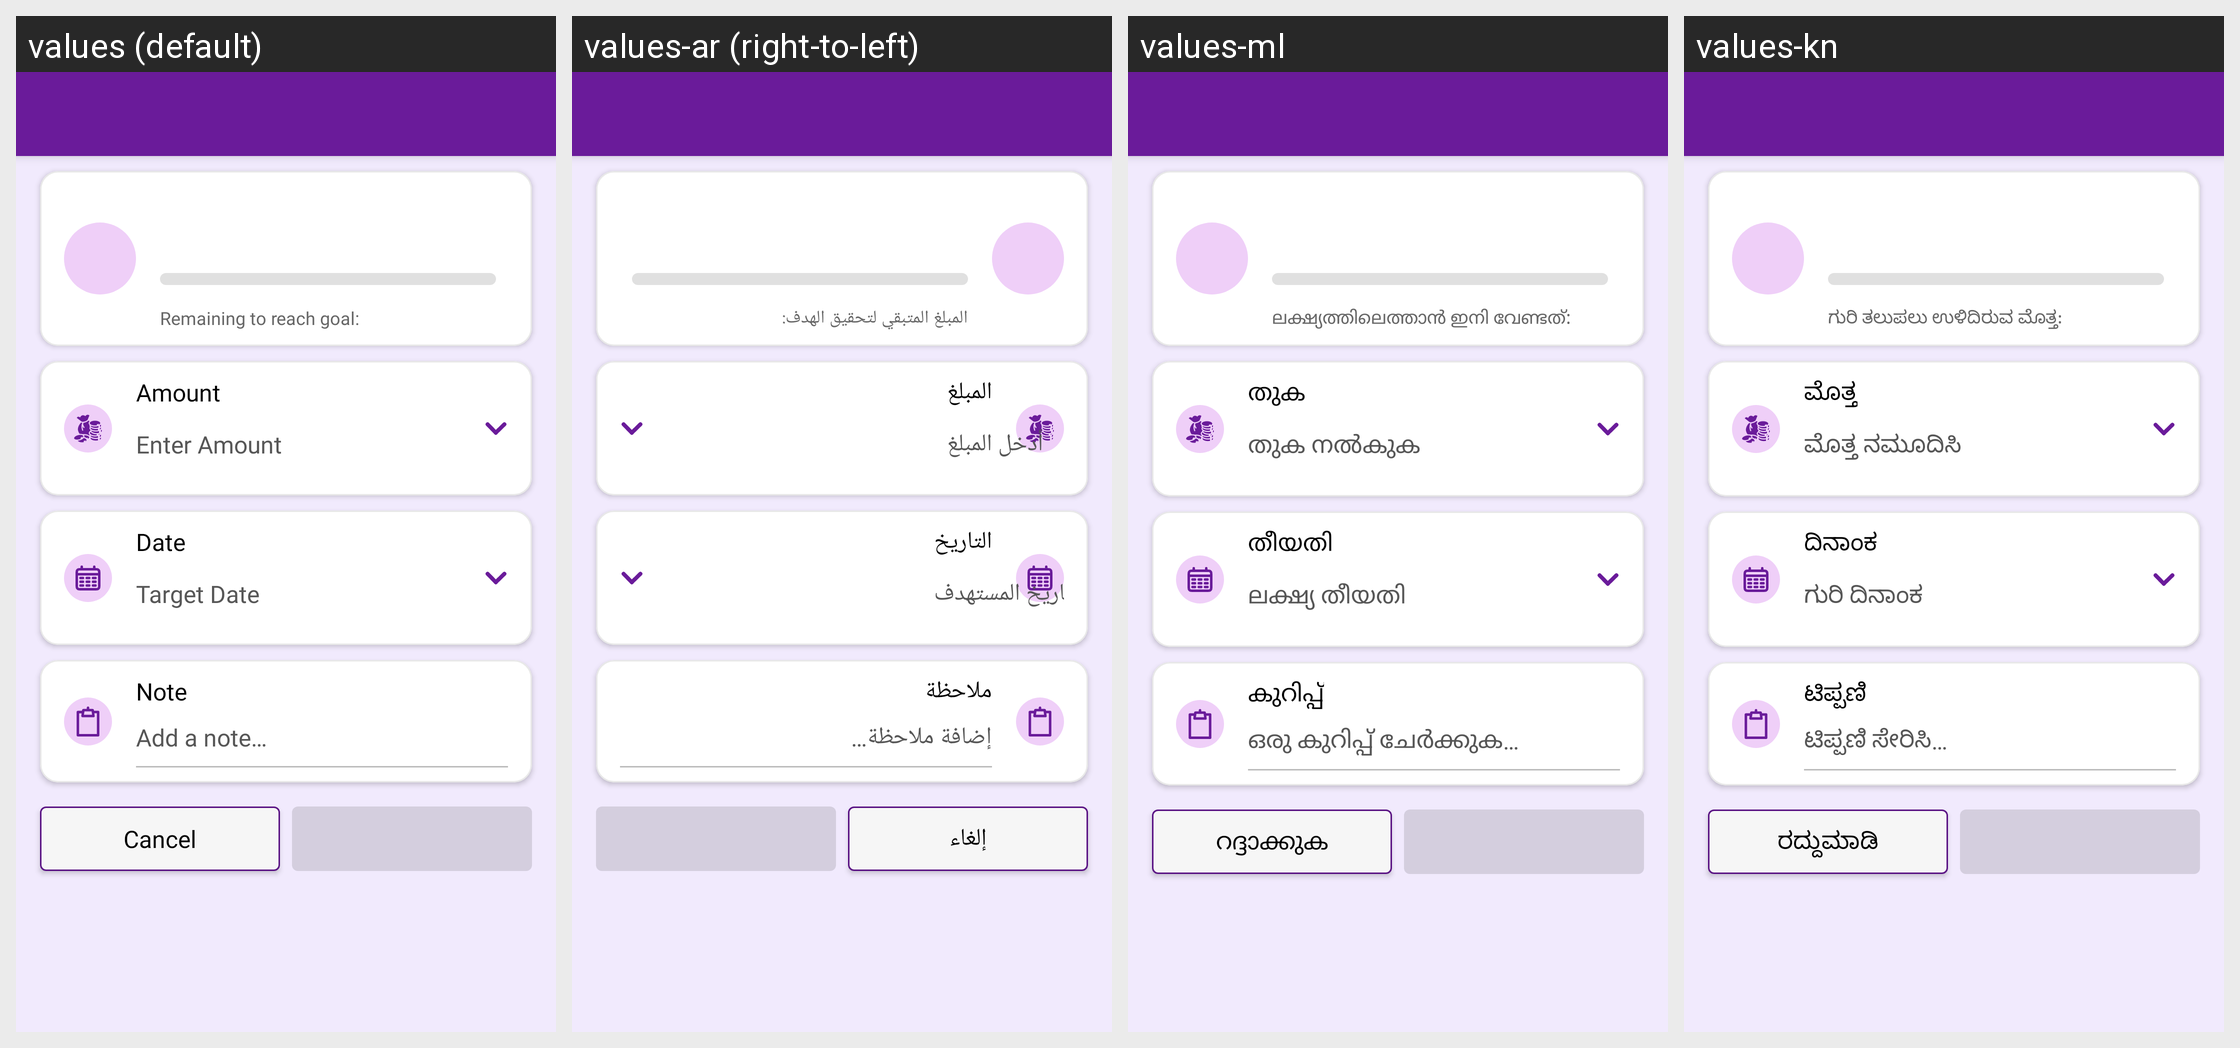

This grid shows one Android layout under several languages. Give, for every string resource on the screen, its name, the default text and each shown locale's text.
Android screen res/layout/activity_goal_money.xml rendered under 4 locales, left to right: values (default), values-ar (right-to-left), values-ml, values-kn. Device: Nexus 5 (rendered at 1080×1920; each locale shown at half size, 540×960, under a caption strip naming it); theme Theme.MoneyTracker.
Other locales in the repository, not shown: values-bn, values-cs, values-de, values-el, values-es, values-fa, values-fr, values-hi, values-in, values-it, values-ja, values-ko, values-ms, values-pl, values-pt-rBR, values-ro, values-ru, values-ta-rIN, values-te, values-th, values-tr, values-uk, values-vi, values-zh-rCN, values-zh-rTW.
Strings drawn on this screen, with the default value and each locale's value (text and hints the layout hard-codes, and strings that could not be matched under every locale, appear in the picture but are not listed):

remaining_to_reach_goal
  values: Remaining to reach goal:
  values-ar: المبلغ المتبقي لتحقيق الهدف:
  values-ml: ലക്ഷ്യത്തിലെത്താൻ ഇനി വേണ്ടത്:
  values-kn: ಗುರಿ ತಲುಪಲು ಉಳಿದಿರುವ ಮೊತ್ತ:

amount
  values: Amount
  values-ar: المبلغ
  values-ml: തുക
  values-kn: ಮೊತ್ತ

enter_amount
  values: Enter Amount
  values-ar: أدخل المبلغ
  values-ml: തുക നൽകുക
  values-kn: ಮೊತ್ತ ನಮೂದಿಸಿ

date
  values: Date
  values-ar: التاريخ
  values-ml: തീയതി
  values-kn: ದಿನಾಂಕ

target_date
  values: Target Date
  values-ar: التاريخ المستهدف
  values-ml: ലക്ഷ്യ തീയതി
  values-kn: ಗುರಿ ದಿನಾಂಕ

memo
  values: Note
  values-ar: ملاحظة
  values-ml: കുറിപ്പ്
  values-kn: ಟಿಪ್ಪಣಿ

add_note
  values: Add a note…
  values-ar: إضافة ملاحظة…
  values-ml: ഒരു കുറിപ്പ് ചേർക്കുക…
  values-kn: ಟಿಪ್ಪಣಿ ಸೇರಿಸಿ…

cancel
  values: Cancel
  values-ar: إلغاء
  values-ml: റദ്ദാക്കുക
  values-kn: ರದ್ದುಮಾಡಿ
